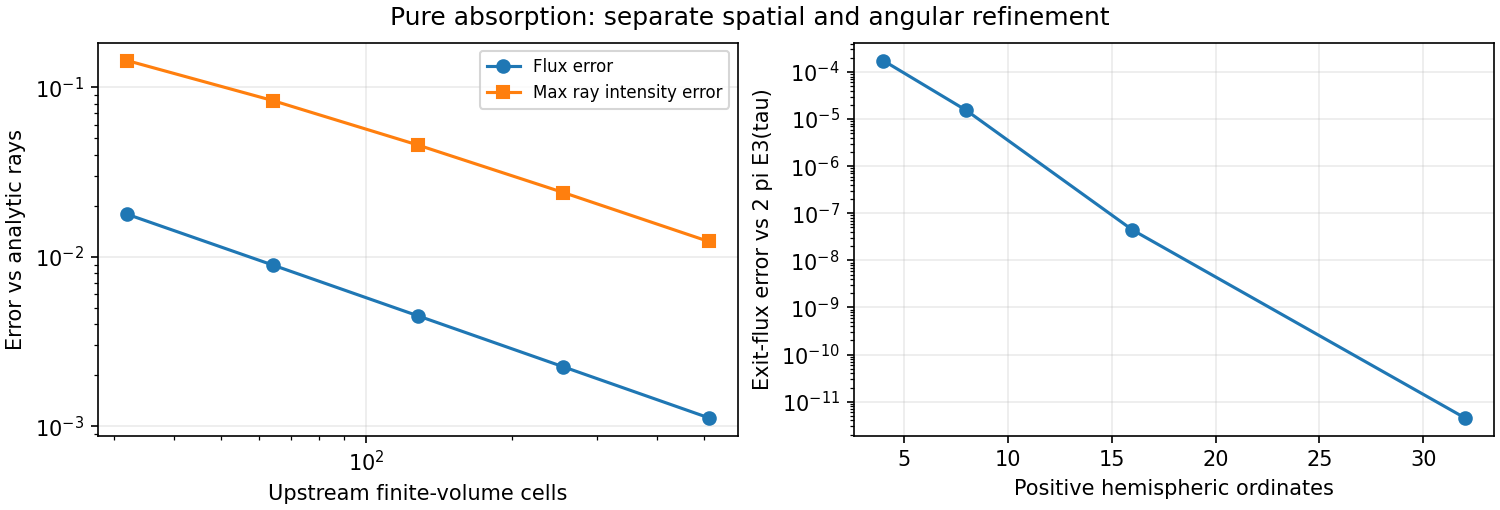

Data behind this chart, as committed beside it:
angular_flux_error, balance_error, cells, continuum_reference, discrete_ray_reference, flux, maximum_intensity, minimum_intensity, ordinates, ray_max_error, series, spatial_flux_error, total_flux_error
1.5244640279243882e-05, 8.881784197001252e-16, 32, 1.043, 1.043, 1.061, 1.0, 4.758987241309348e-11, 8, 0.1435, spatial, 0.0178, 0.01782
1.5244640279243882e-05, 1.7763568394002505e-15, 64, 1.043, 1.043, 1.052, 1.0, 6.356703005674144e-13, 8, 0.08347, spatial, 0.008945, 0.00896
1.5244640279243882e-05, 1.3322676295501878e-15, 128, 1.043, 1.043, 1.048, 1.0, 2.9909093343407454e-14, 8, 0.0456, spatial, 0.004484, 0.004499
1.5244640279243882e-05, 9.769962616701378e-15, 256, 1.043, 1.043, 1.046, 1.0, 4.521283827999983e-15, 8, 0.02393, spatial, 0.002245, 0.00226
1.5244640279243882e-05, 3.1086244689504383e-15, 512, 1.043, 1.043, 1.045, 1.0, 1.559124416085525e-15, 8, 0.01231, spatial, 0.001123, 0.001138
0.0001741, 0.0, 8, 1.043, 1.043, 1.043, 1.0, 4.183282321656302e-05, 4, 1.1102230246251565e-16, angular, 0.0, 0.0001741
1.5244640279243882e-05, 0.0, 8, 1.043, 1.043, 1.043, 1.0, 4.883615223812148e-16, 8, 1.1102230246251565e-16, angular, 2.220446049250313e-16, 1.5244640279465926e-05
4.4223815942601163e-08, 0.0, 8, 1.043, 1.043, 1.043, 1.0, 4.3180880293529174e-58, 16, 2.220446049250313e-16, angular, 0.0, 4.4223815942601163e-08
4.558353694505968e-12, 0.0, 8, 1.043, 1.043, 1.043, 1.0, 6.0885220904289464e-223, 32, 3.3306690738754696e-16, angular, 2.220446049250313e-16, 4.558575739110893e-12
